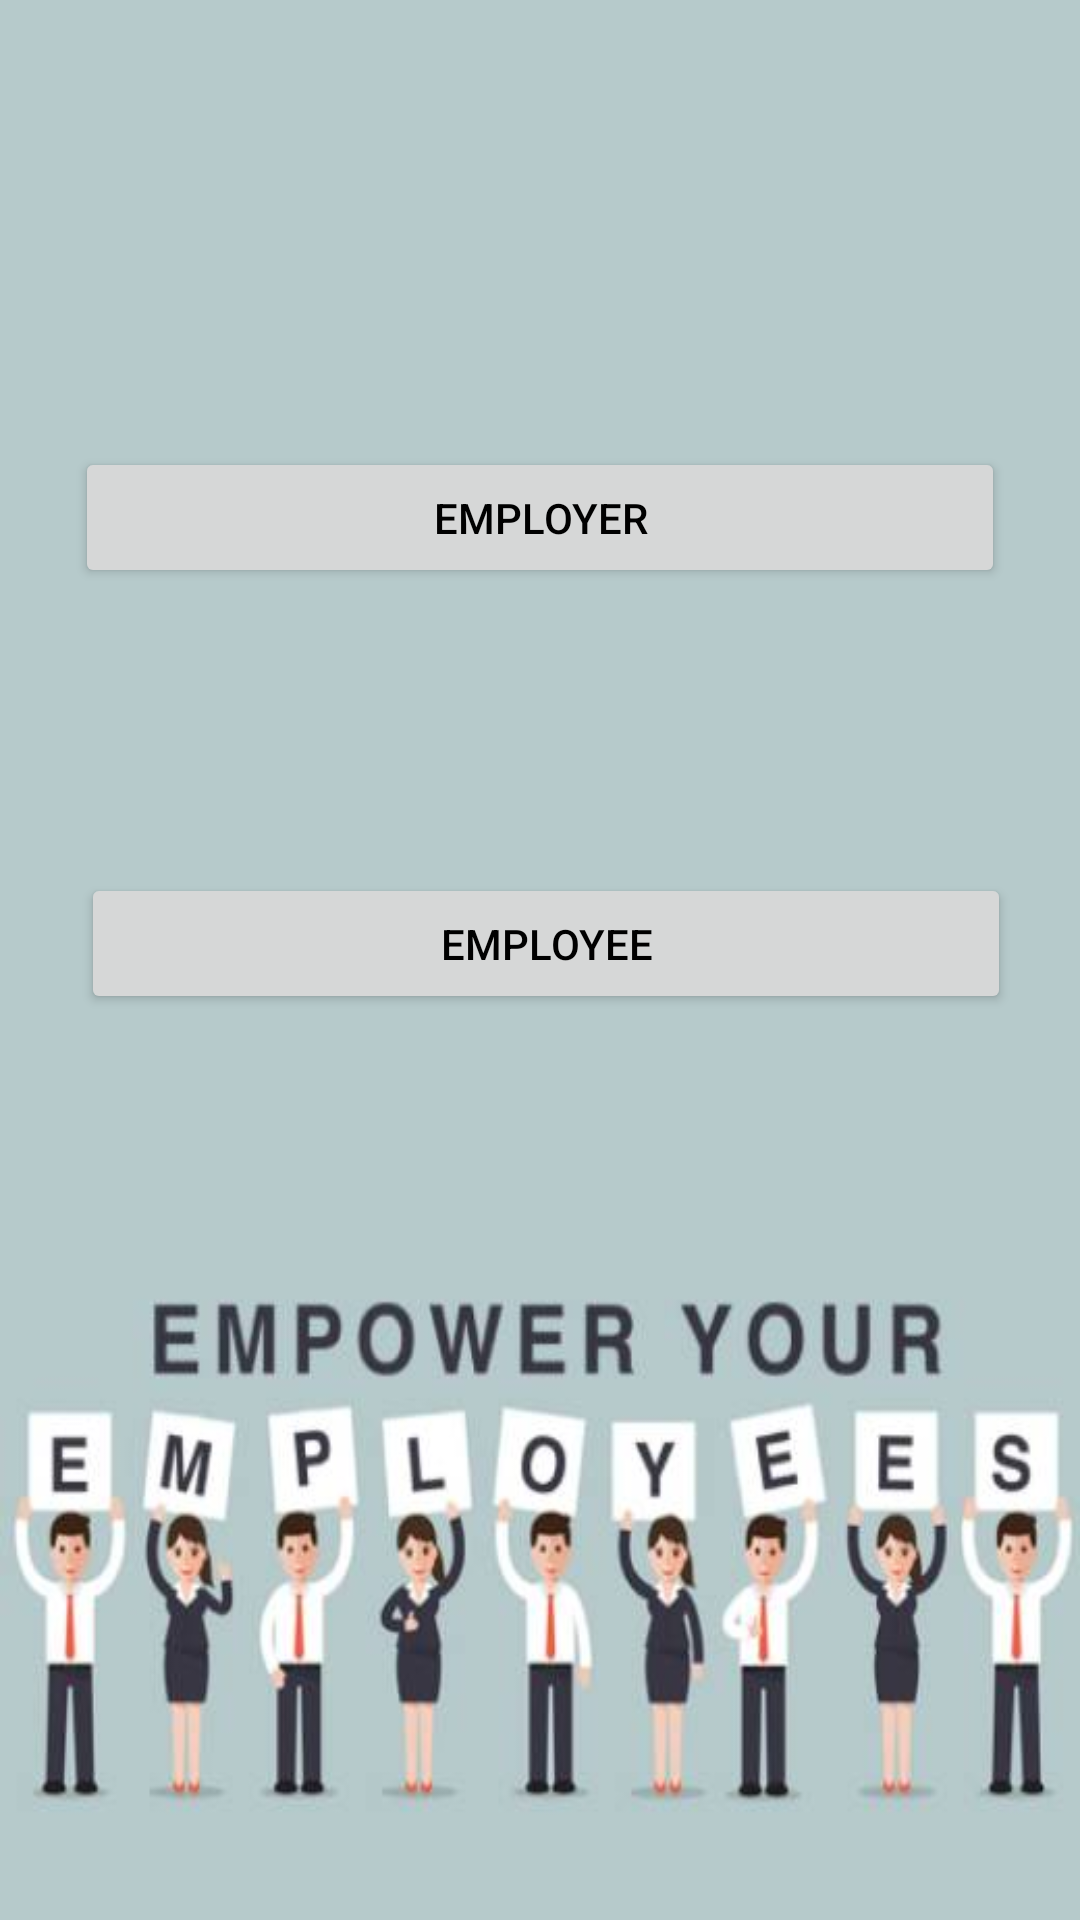

Reconstruct the res/layout file that produces this screen, plus the resources it refers to.
<!-- AndroidManifest.xml: application theme Theme.Carmen -->
<!-- res/layout/activity_login.xml -->
<?xml version="1.0" encoding="utf-8"?>
<androidx.constraintlayout.widget.ConstraintLayout xmlns:android="http://schemas.android.com/apk/res/android"
    xmlns:app="http://schemas.android.com/apk/res-auto"
    xmlns:tools="http://schemas.android.com/tools"
    android:layout_width="match_parent"
    android:layout_height="match_parent"
    android:background="@drawable/bga"
    tools:context=".Login">

    <TextView
        android:textColorHint="@color/black"
        android:id="@+id/LoGiN"
        android:layout_width="310dp"
        android:layout_height="47dp"
        android:layout_marginTop="96dp"
        android:layout_marginBottom="95dp"
        android:gravity="center"
        android:text="LOGIN "
        android:textColor="@color/black"
        android:textSize="35dp"
        android:textStyle="italic"
        app:layout_constraintBottom_toTopOf="@+id/EMPLOYER"
        app:layout_constraintEnd_toEndOf="parent"
        app:layout_constraintStart_toStartOf="parent"
        app:layout_constraintTop_toTopOf="parent" />

    <Button
        android:id="@+id/EMPLOYER"
        android:layout_width="310dp"
        android:layout_height="47dp"
        android:layout_marginBottom="95dp"
        android:text="Employer"
        android:textColor="@color/black"
        app:layout_constraintBottom_toTopOf="@+id/EMPLOYEE"
        app:layout_constraintEnd_toEndOf="@+id/LoGiN" />

    <Button
        android:id="@+id/EMPLOYEE"
        android:layout_width="310dp"
        android:layout_height="47dp"
        android:layout_marginStart="2dp"
        android:layout_marginBottom="302dp"
        android:text="Employee"
        android:textColor="@color/black"
        app:layout_constraintBottom_toBottomOf="parent"
        app:layout_constraintStart_toStartOf="@+id/EMPLOYER" />
</androidx.constraintlayout.widget.ConstraintLayout>
<!-- resources referenced by this layout -->
<resources>
  <!-- drawable bga: jpg bitmap (drawable, 18515 bytes) -->
  <style name="Theme.Carmen" parent="Base.Theme.Carmen" />
  <style name="Base.Theme.Carmen" parent="Theme.Material3.DayNight.NoActionBar">
          
          
      </style>
  <!-- not gathered from this repository: default colours our renderer supplied (Android Studio template values) -->
  <color name="black">#FF000000</color>
</resources>
